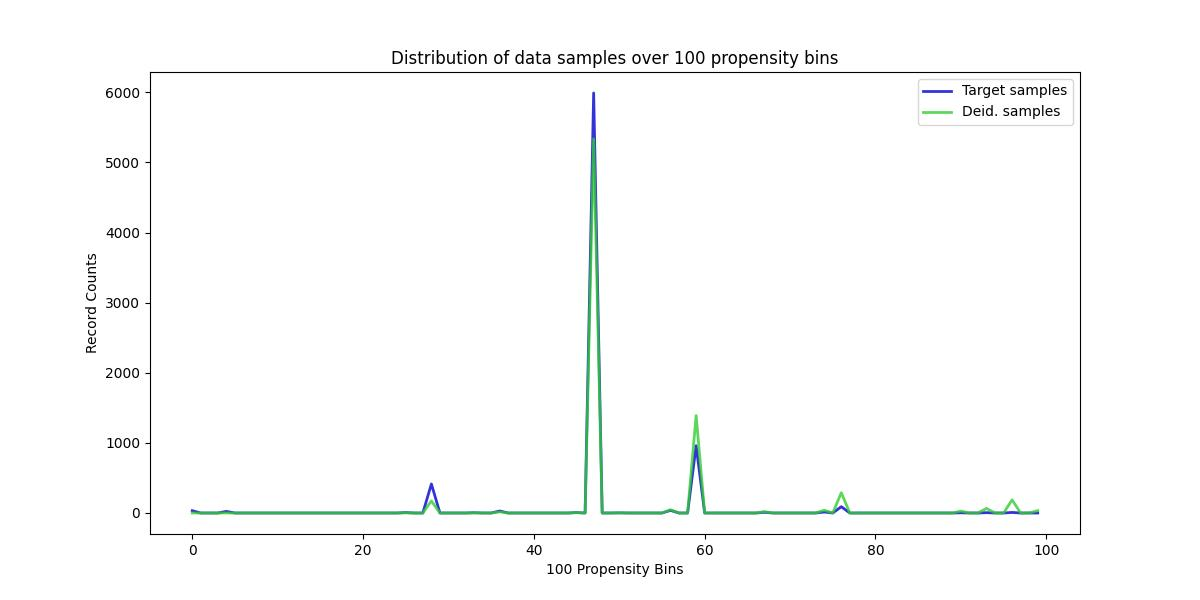

The data file committed next to this chart (first rows):
, Target samples, Deid. samples
0, 33, 0
1, 0, 0
2, 0, 0
3, 0, 0
4, 23, 1
5, 0, 0
6, 0, 0
7, 0, 0
8, 0, 0
9, 0, 0
10, 0, 0
11, 0, 0
12, 0, 0
13, 0, 0
14, 0, 0
15, 0, 0
16, 0, 0
17, 0, 0
18, 0, 0
19, 0, 0
20, 0, 0
21, 0, 0
22, 0, 0
23, 0, 0
24, 0, 0
25, 6, 2
26, 0, 0
27, 0, 0
28, 414, 172
29, 0, 0
30, 0, 0
31, 0, 0
32, 0, 0
33, 4, 2
34, 0, 0
35, 0, 0
36, 29, 16
37, 0, 0
38, 0, 0
39, 0, 0
40, 0, 0
41, 0, 0
42, 0, 0
43, 0, 0
44, 0, 0
45, 6, 5
46, 0, 0
47, 5990, 5337
48, 0, 0
49, 0, 0
50, 2, 2
51, 0, 0
52, 0, 0
53, 0, 0
54, 0, 0
55, 0, 0
56, 37, 47
57, 0, 0
58, 0, 0
59, 960, 1389
... 40 more rows
